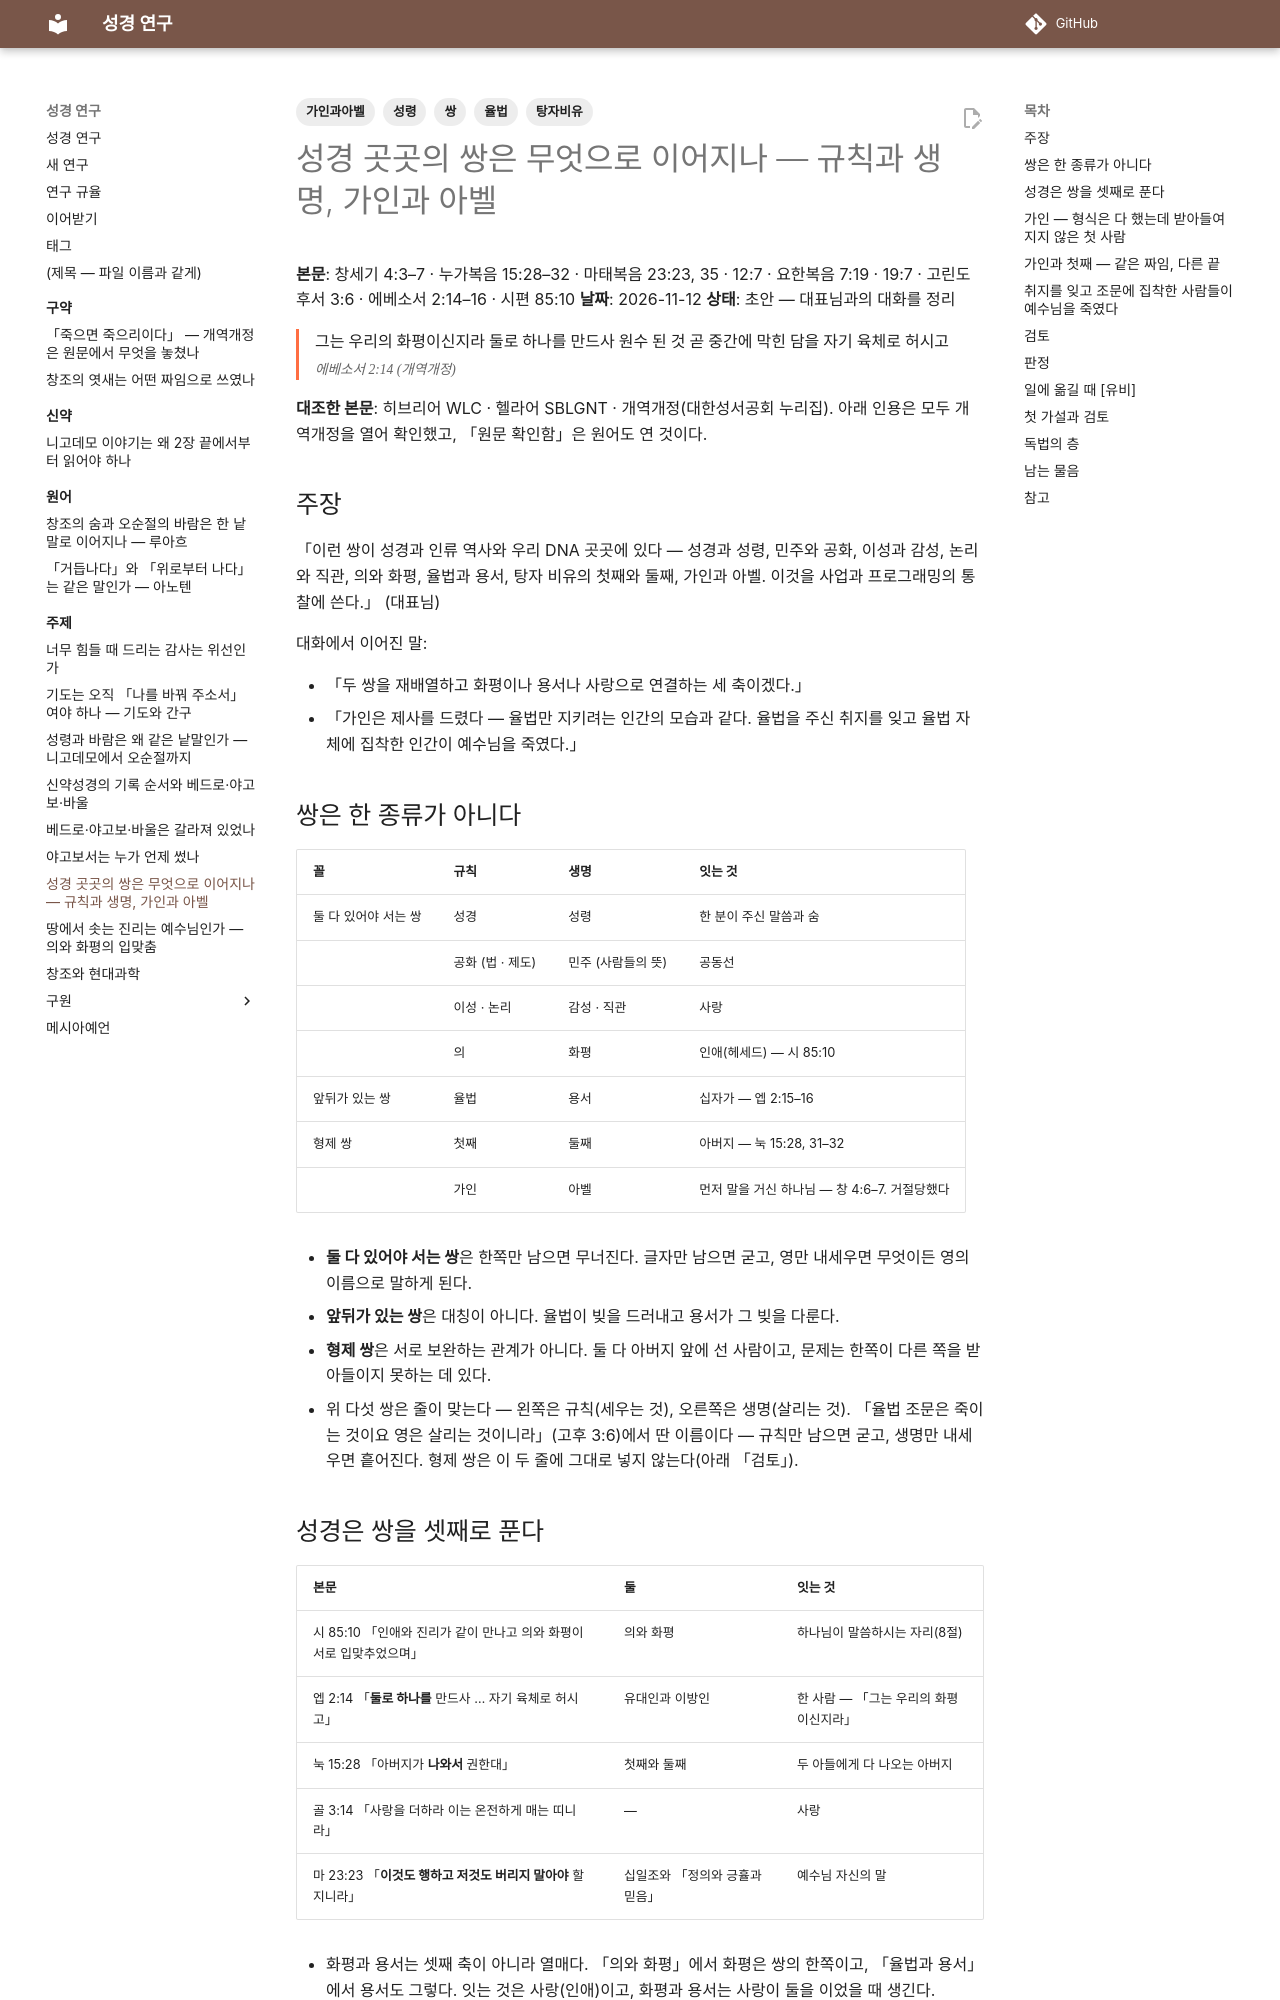

repository: DavidRheeTaekyoung/bible · page: 주제/쌍과셋째/index.html · generator: mkdocs

---
tags:
  - 쌍
  - 율법
  - 성령
  - 가인과아벨
  - 탕자비유
---

# 성경 곳곳의 쌍은 무엇으로 이어지나 — 규칙과 생명, 가인과 아벨

**본문**: 창세기 4:3–7 · 누가복음 15:28–32 · 마태복음 23:23, 35 · 12:7 · 요한복음 7:19 · 19:7 · 고린도후서 3:6 · 에베소서 2:14–16 · 시편 85:10
**날짜**: 2026-11-12
**상태**: 초안 — 대표님과의 대화를 정리

<div class="verse" markdown>
그는 우리의 화평이신지라 둘로 하나를 만드사 원수 된 것 곧 중간에 막힌 담을 자기 육체로 허시고
<cite>에베소서 2:14 (개역개정)</cite>
</div>

**대조한 본문**: 히브리어 WLC · 헬라어 SBLGNT · 개역개정(대한성서공회 누리집). 아래 인용은 모두 개역개정을 열어 확인했고, 「원문 확인함」은 원어도 연 것이다.

## 주장

「이런 쌍이 성경과 인류 역사와 우리 DNA 곳곳에 있다 — 성경과 성령, 민주와 공화, 이성과 감성, 논리와 직관, 의와 화평, 율법과 용서, 탕자 비유의 첫째와 둘째, 가인과 아벨. 이것을 사업과 프로그래밍의 통찰에 쓴다.」 (대표님)

대화에서 이어진 말:

- 「두 쌍을 재배열하고 화평이나 용서나 사랑으로 연결하는 세 축이겠다.」
- 「가인은 제사를 드렸다 — 율법만 지키려는 인간의 모습과 같다. 율법을 주신 취지를 잊고 율법 자체에 집착한 인간이 예수님을 죽였다.」

## 쌍은 한 종류가 아니다

| 꼴 | 규칙 | 생명 | 잇는 것 |
|---|---|---|---|
| 둘 다 있어야 서는 쌍 | 성경 | 성령 | 한 분이 주신 말씀과 숨 |
| | 공화 (법 · 제도) | 민주 (사람들의 뜻) | 공동선 |
| | 이성 · 논리 | 감성 · 직관 | 사랑 |
| | 의 | 화평 | 인애(헤세드) — 시 85:10 |
| 앞뒤가 있는 쌍 | 율법 | 용서 | 십자가 — 엡 2:15–16 |
| 형제 쌍 | 첫째 | 둘째 | 아버지 — 눅 15:28, 31–32 |
| | 가인 | 아벨 | 먼저 말을 거신 하나님 — 창 4:6–7. 거절당했다 |

- **둘 다 있어야 서는 쌍**은 한쪽만 남으면 무너진다. 글자만 남으면 굳고, 영만 내세우면 무엇이든 영의 이름으로 말하게 된다.
- **앞뒤가 있는 쌍**은 대칭이 아니다. 율법이 빚을 드러내고 용서가 그 빚을 다룬다.
- **형제 쌍**은 서로 보완하는 관계가 아니다. 둘 다 아버지 앞에 선 사람이고, 문제는 한쪽이 다른 쪽을 받아들이지 못하는 데 있다.
- 위 다섯 쌍은 줄이 맞는다 — 왼쪽은 규칙(세우는 것), 오른쪽은 생명(살리는 것). 「율법 조문은 죽이는 것이요 영은 살리는 것이니라」(고후 3:6)에서 딴 이름이다 — 규칙만 남으면 굳고, 생명만 내세우면 흩어진다. 형제 쌍은 이 두 줄에 그대로 넣지 않는다(아래 「검토」).
